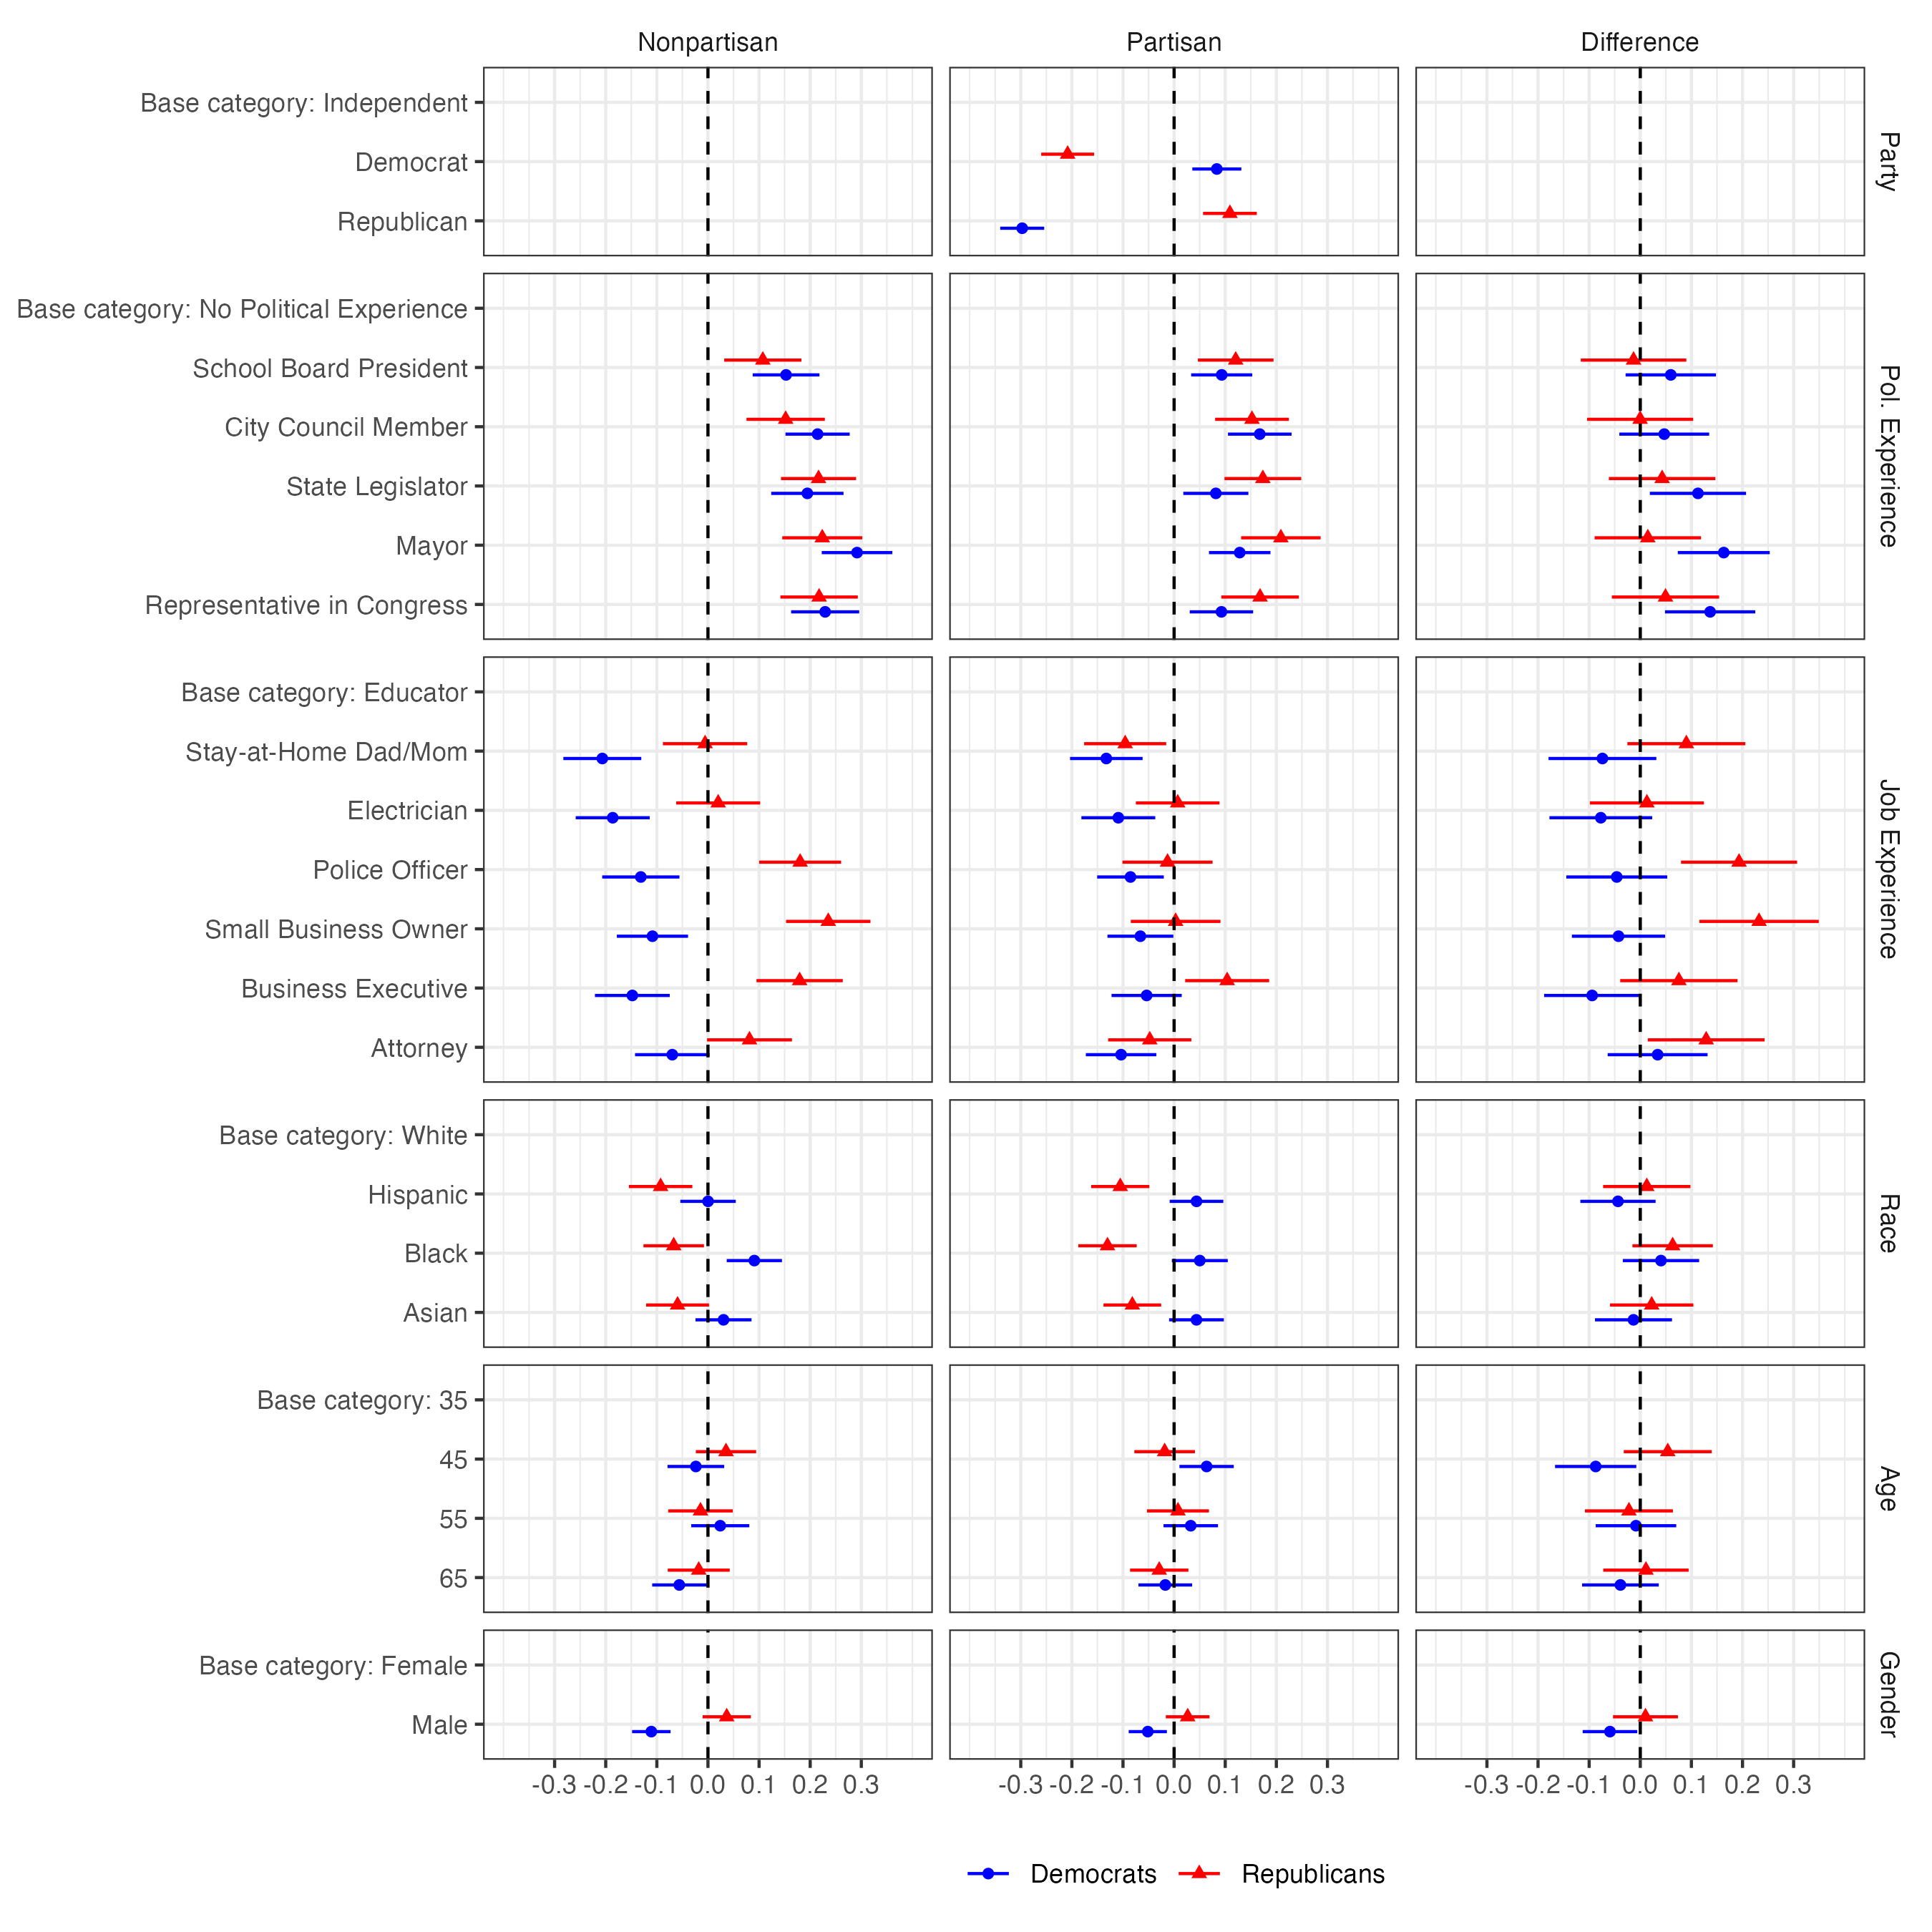

The file beside this chart, header and first rows:
label, panel, estimate, std.error, conf.low, conf.high, party, coef_group
Male, Nonpartisan, -0.1108, 0.0192, -0.1484, -0.07316, Democrats, Gender
Male, Nonpartisan, 0.03671, 0.0241, -0.01052, 0.08394, Republicans, Gender
Base category: Female, Nonpartisan, NA, NA, NA, NA, Democrats, Gender
Base category: Female, Nonpartisan, NA, NA, NA, NA, Republicans, Gender
65, Nonpartisan, -0.05605, 0.02708, -0.1091, -0.00298, Democrats, Age
65, Nonpartisan, -0.01803, 0.03093, -0.07865, 0.04259, Republicans, Age
55, Nonpartisan, 0.02404, 0.029, -0.03279, 0.08088, Democrats, Age
55, Nonpartisan, -0.01463, 0.03226, -0.07786, 0.0486, Republicans, Age
45, Nonpartisan, -0.02368, 0.0283, -0.07914, 0.03179, Democrats, Age
45, Nonpartisan, 0.03529, 0.0301, -0.0237, 0.09428, Republicans, Age
Base category: 35, Nonpartisan, NA, NA, NA, NA, Democrats, Age
Base category: 35, Nonpartisan, NA, NA, NA, NA, Republicans, Age
Asian, Nonpartisan, 0.03042, 0.02798, -0.02441, 0.08526, Democrats, Race
Asian, Nonpartisan, -0.05943, 0.03137, -0.1209, 0.00206, Republicans, Race
Black, Nonpartisan, 0.09074, 0.02758, 0.03669, 0.1448, Democrats, Race
Black, Nonpartisan, -0.06701, 0.0302, -0.1262, -0.007823, Republicans, Race
Hispanic, Nonpartisan, 1.8494864014180512e-4, 0.02768, -0.05406, 0.05443, Democrats, Race
Hispanic, Nonpartisan, -0.09263, 0.03167, -0.1547, -0.03056, Republicans, Race
Base category: White, Nonpartisan, NA, NA, NA, NA, Democrats, Race
Base category: White, Nonpartisan, NA, NA, NA, NA, Republicans, Race
Attorney, Nonpartisan, -0.06979, 0.03718, -0.1427, 0.003081, Democrats, Job Experience
Attorney, Nonpartisan, 0.08127, 0.04238, -0.00179, 0.1643, Republicans, Job Experience
Business Executive, Nonpartisan, -0.1479, 0.03734, -0.2211, -0.07475, Democrats, Job Experience
Business Executive, Nonpartisan, 0.1793, 0.04308, 0.09491, 0.2638, Republicans, Job Experience
Small Business Owner, Nonpartisan, -0.1086, 0.03554, -0.1783, -0.03893, Democrats, Job Experience
Small Business Owner, Nonpartisan, 0.2354, 0.04213, 0.1528, 0.3179, Republicans, Job Experience
Police Officer, Nonpartisan, -0.1314, 0.03856, -0.2069, -0.05578, Democrats, Job Experience
Police Officer, Nonpartisan, 0.1803, 0.04087, 0.1002, 0.2604, Republicans, Job Experience
Electrician, Nonpartisan, -0.1863, 0.03696, -0.2588, -0.1139, Democrats, Job Experience
Electrician, Nonpartisan, 0.02001, 0.04189, -0.0621, 0.1021, Republicans, Job Experience
Stay-at-Home Dad/Mom, Nonpartisan, -0.2067, 0.03888, -0.2829, -0.1305, Democrats, Job Experience
Stay-at-Home Dad/Mom, Nonpartisan, -0.005623, 0.04209, -0.08812, 0.07688, Republicans, Job Experience
Base category: Educator, Nonpartisan, NA, NA, NA, NA, Democrats, Job Experience
Base category: Educator, Nonpartisan, NA, NA, NA, NA, Republicans, Job Experience
Representative in Congress, Nonpartisan, 0.2293, 0.03397, 0.1627, 0.2958, Democrats, Pol. Experience
Representative in Congress, Nonpartisan, 0.2174, 0.03863, 0.1417, 0.2932, Republicans, Pol. Experience
Mayor, Nonpartisan, 0.2917, 0.03522, 0.2226, 0.3607, Democrats, Pol. Experience
Mayor, Nonpartisan, 0.2236, 0.03993, 0.1454, 0.3019, Republicans, Pol. Experience
State Legislator, Nonpartisan, 0.1945, 0.03609, 0.1237, 0.2652, Democrats, Pol. Experience
State Legislator, Nonpartisan, 0.2164, 0.03749, 0.1429, 0.2898, Republicans, Pol. Experience
City Council Member, Nonpartisan, 0.2145, 0.03204, 0.1517, 0.2773, Democrats, Pol. Experience
City Council Member, Nonpartisan, 0.152, 0.03911, 0.07537, 0.2287, Republicans, Pol. Experience
School Board President, Nonpartisan, 0.1528, 0.03332, 0.08748, 0.2181, Democrats, Pol. Experience
School Board President, Nonpartisan, 0.1073, 0.03854, 0.03177, 0.1829, Republicans, Pol. Experience
Base category: No Political Experience, Nonpartisan, NA, NA, NA, NA, Democrats, Pol. Experience
Base category: No Political Experience, Nonpartisan, NA, NA, NA, NA, Republicans, Pol. Experience
Male, Partisan, -0.05151, 0.01905, -0.08886, -0.01417, Democrats, Gender
Male, Partisan, 0.02653, 0.0218, -0.01621, 0.06926, Republicans, Gender
Base category: Female, Partisan, NA, NA, NA, NA, Democrats, Gender
Base category: Female, Partisan, NA, NA, NA, NA, Republicans, Gender
65, Partisan, -0.01724, 0.0268, -0.06977, 0.0353, Democrats, Age
65, Partisan, -0.02912, 0.02911, -0.08617, 0.02794, Republicans, Age
55, Partisan, 0.03252, 0.0272, -0.0208, 0.08584, Democrats, Age
55, Partisan, 0.007536, 0.03094, -0.05311, 0.06818, Republicans, Age
45, Partisan, 0.06358, 0.02712, 0.01041, 0.1167, Democrats, Age
45, Partisan, -0.01853, 0.03025, -0.07781, 0.04075, Republicans, Age
Base category: 35, Partisan, NA, NA, NA, NA, Democrats, Age
Base category: 35, Partisan, NA, NA, NA, NA, Republicans, Age
Asian, Partisan, 0.04371, 0.02731, -0.009819, 0.09723, Democrats, Race
Asian, Partisan, -0.08178, 0.02879, -0.1382, -0.02535, Republicans, Race
... 86 more rows
